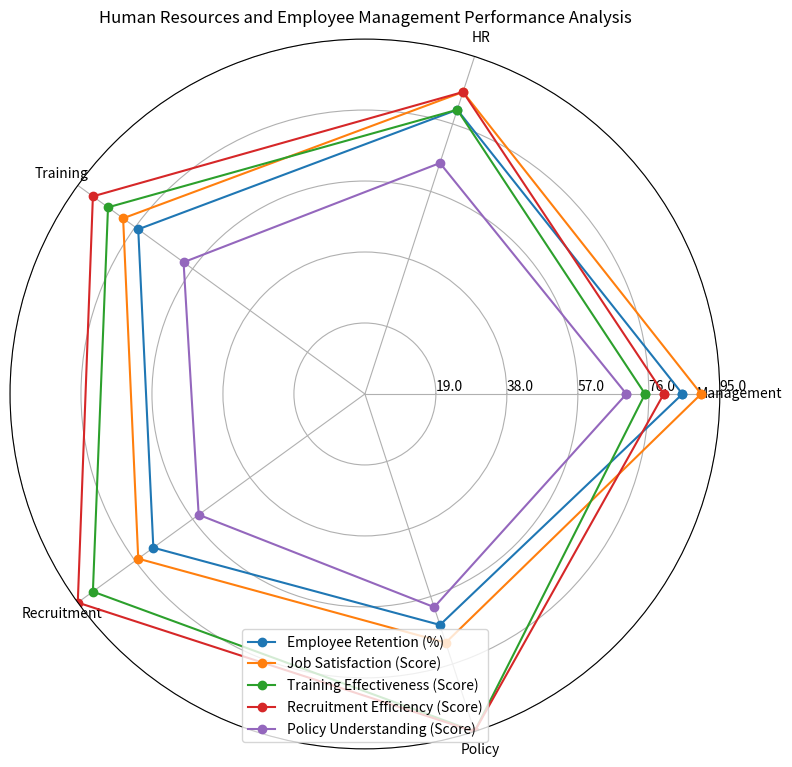

Recreate this plot in Python. (Note: this script raises an exception after producing the figure.)
import numpy as np
import matplotlib.pyplot as plt

data = np.array([[85, 80, 75, 70, 65],
                 [90, 85, 80, 75, 70],
                 [75, 80, 85, 90, 95],
                 [80, 85, 90, 95, 95],
                 [70, 65, 60, 55, 60]])

data_labels = ['Management', 'HR', 'Training', 'Recruitment', 'Policy']
line_labels = ['Employee Retention (%)', 'Job Satisfaction (Score)', 'Training Effectiveness (Score)', 'Recruitment Efficiency (Score)', 'Policy Understanding (Score)']

data = np.concatenate((data, data[:, 0:1]), axis=1)

plt.figure(figsize=(8, 8))
ax = plt.subplot(111, polar=True)
angles = np.linspace(0, 2 * np.pi, len(data_labels) + 1, endpoint=True)

for i in range(len(data)):
    ax.plot(angles, data[i], marker='o', label=line_labels[i])

ax.set_thetagrids(angles[:-1] * 180/np.pi, data_labels)
ax.set_ylim([0, np.max(data)])
handles, labels = ax.get_legend_handles_labels()
ax.legend(handles, line_labels, loc='lower center')
max_value = np.amax(data)
step_size = max_value / len(data)
ax.set_rgrids([step_size * i for i in range(1, len(data) + 1)], labels=[f'{step_size * i}' for i in range(1, len(data) + 1)], angle=0)

plt.title("Human Resources and Employee Management Performance Analysis")

plt.tight_layout()
plt.savefig('/cpfs01/user/yehancheng/workspace/datasets/SimChartV2/demo/radar/png/98_202312302350.png')
plt.clf()
